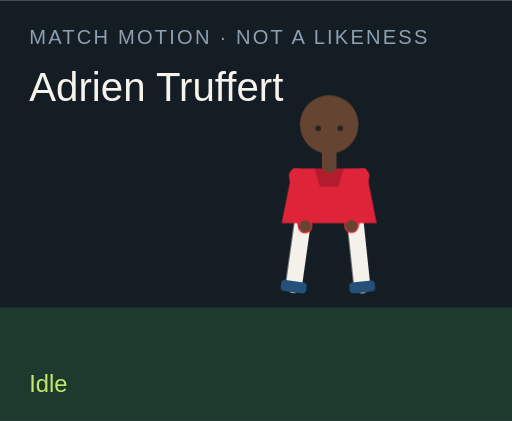
t = 0.00 s
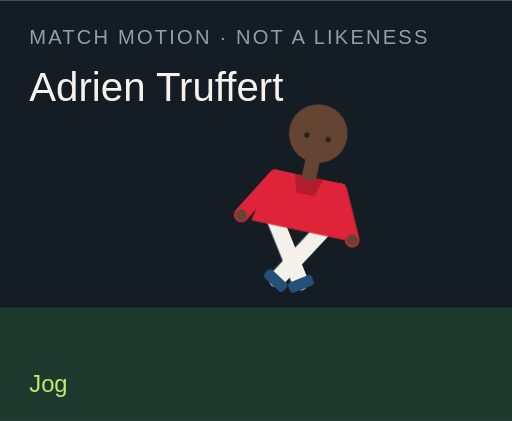
t = 1.50 s
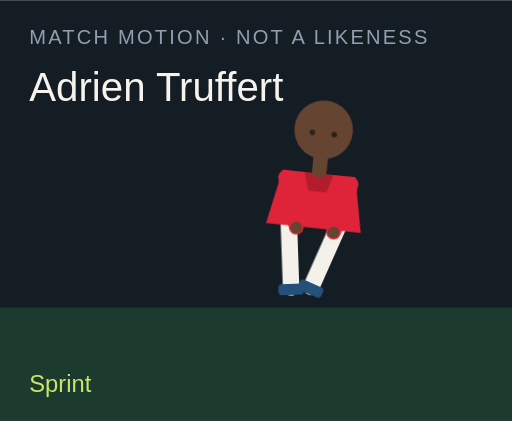
t = 3.00 s
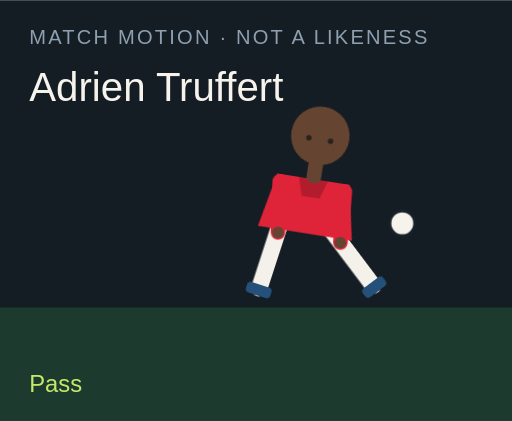
t = 4.50 s
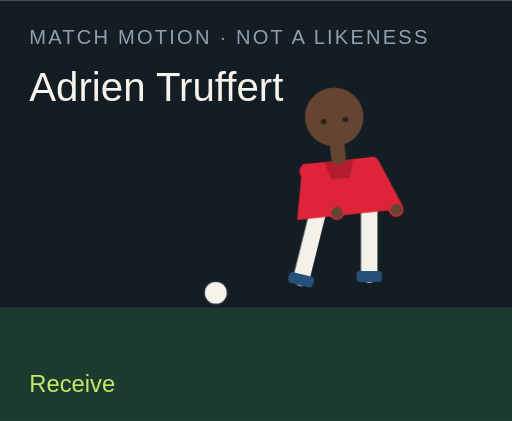
t = 6.00 s
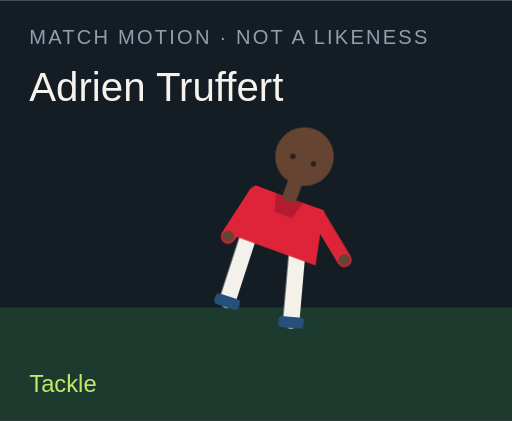
t = 7.50 s

The animated SVG that drew these frames (rendered in a browser with its animation timeline set to each time). Animation: 18 CSS @keyframes rules; one cycle of 9.00 s, repeats indefinitely.

<?xml version="1.0" encoding="UTF-8"?>
<svg xmlns="http://www.w3.org/2000/svg" viewBox="0 0 280 230" role="img">
  <style>@media (prefers-reduced-motion: reduce){animate,animateTransform{display:none}}</style>
  <rect width="280" height="230" fill="#141c24"/>
  <rect y="168" width="280" height="62" fill="#1c3a2e"/>
  <text x="16" y="24" fill="#8ea0b0" font-family="Arial,sans-serif" font-size="11" letter-spacing="1.2">MATCH MOTION · NOT A LIKENESS</text>
  <text x="16" y="55" fill="#f6f3ec" font-family="Impact,sans-serif" font-size="22">Adrien Truffert</text>
  <circle r="7" fill="#f6f3ec" stroke="#172028" stroke-width="2" id="motion-18802" cx="150" cy="160" opacity="0">
    
    
    
  </circle>
  <g transform="translate(132 40)">
    <g id="motion-18824" transform="rotate(0 48 90)">
      
      <g id="motion-18826" transform="translate(0 0)">
        
        <g transform="translate(34 78)"><g id="motion-18828" transform="rotate(8)"><path d="M0 0 V38" stroke="#f4f1ea" stroke-width="9" stroke-linecap="round"/><rect x="-7" y="36" width="14" height="6" rx="2" fill="#24507a"/></g></g>
        <g transform="translate(62 78)"><g id="motion-18830" transform="rotate(-6)"><path d="M0 0 V38" stroke="#f4f1ea" stroke-width="9" stroke-linecap="round"/><rect x="-7" y="36" width="14" height="6" rx="2" fill="#24507a"/></g></g>
        <path d="M28 52 h40 l6 30 H22 Z" fill="#df2439"/>
        <path d="M40 52 h16 l-3 10 H43 Z" fill="#000" opacity=".2"/>
        <g transform="translate(30 56)"><g id="motion-18832" transform="rotate(-10)"><path d="M0 0 V28" stroke="#df2439" stroke-width="8" stroke-linecap="round"/><circle cx="0" cy="28" r="3.2" fill="#654431"/></g></g>
        <g transform="translate(66 56)"><g id="motion-18834" transform="rotate(12)"><path d="M0 0 V28" stroke="#df2439" stroke-width="8" stroke-linecap="round"/><circle cx="0" cy="28" r="3.2" fill="#654431"/></g></g>
        <rect x="44" y="40" width="8" height="14" rx="3" fill="#654431"/>
        <circle cx="48" cy="28" r="16" fill="#654431"/>
        
        <circle cx="42" cy="30" r="1.5" fill="#2a211c"/><circle cx="54" cy="30" r="1.5" fill="#2a211c"/>
      </g>
    </g>
  </g>
  <text x="16" y="214" fill="#c6e86a" font-family="Arial,sans-serif" font-size="13" opacity="1" id="motion-18806">Idle</text><text x="16" y="214" fill="#c6e86a" font-family="Arial,sans-serif" font-size="13" opacity="0" id="motion-18808">Jog</text><text x="16" y="214" fill="#c6e86a" font-family="Arial,sans-serif" font-size="13" opacity="0" id="motion-18810">Sprint</text><text x="16" y="214" fill="#c6e86a" font-family="Arial,sans-serif" font-size="13" opacity="0" id="motion-18812">Dribble</text><text x="16" y="214" fill="#c6e86a" font-family="Arial,sans-serif" font-size="13" opacity="0" id="motion-18814">Pass</text><text x="16" y="214" fill="#c6e86a" font-family="Arial,sans-serif" font-size="13" opacity="0" id="motion-18816">Shoot</text><text x="16" y="214" fill="#c6e86a" font-family="Arial,sans-serif" font-size="13" opacity="0" id="motion-18818">Receive</text><text x="16" y="214" fill="#c6e86a" font-family="Arial,sans-serif" font-size="13" opacity="0" id="motion-18820">Tackle</text><text x="16" y="214" fill="#c6e86a" font-family="Arial,sans-serif" font-size="13" opacity="0" id="motion-18822">Point</text>
<style>@keyframes track-18803{0%{cx:150px}11.1%{cx:156px}22.2%{cx:164px}33.300000000000004%{cx:142px}44.4%{cx:190px}55.60000000000001%{cx:250px}66.7%{cx:118px}77.8%{cx:150px}88.9%{cx:150px}100%{cx:150px}}@keyframes track-18804{0%{cy:160px}11.1%{cy:158px}22.2%{cy:154px}33.300000000000004%{cy:156px}44.4%{cy:148px}55.60000000000001%{cy:96px}66.7%{cy:160px}77.8%{cy:160px}88.9%{cy:160px}100%{cy:160px}}@keyframes track-18805{0%{opacity:0}11.1%{opacity:0}22.2%{opacity:0}33.300000000000004%{opacity:1}44.4%{opacity:1}55.60000000000001%{opacity:1}66.7%{opacity:1}77.8%{opacity:0}88.9%{opacity:0}100%{opacity:0}}@keyframes track-18807{0%{opacity:1}11.1%{opacity:0}22.2%{opacity:0}33.300000000000004%{opacity:0}44.4%{opacity:0}55.60000000000001%{opacity:0}66.7%{opacity:0}77.8%{opacity:0}88.9%{opacity:0}100%{opacity:1}}@keyframes track-18809{0%{opacity:0}11.1%{opacity:1}22.2%{opacity:0}33.300000000000004%{opacity:0}44.4%{opacity:0}55.60000000000001%{opacity:0}66.7%{opacity:0}77.8%{opacity:0}88.9%{opacity:0}100%{opacity:0}}@keyframes track-18811{0%{opacity:0}11.1%{opacity:0}22.2%{opacity:1}33.300000000000004%{opacity:0}44.4%{opacity:0}55.60000000000001%{opacity:0}66.7%{opacity:0}77.8%{opacity:0}88.9%{opacity:0}100%{opacity:0}}@keyframes track-18813{0%{opacity:0}11.1%{opacity:0}22.2%{opacity:0}33.300000000000004%{opacity:1}44.4%{opacity:0}55.60000000000001%{opacity:0}66.7%{opacity:0}77.8%{opacity:0}88.9%{opacity:0}100%{opacity:0}}@keyframes track-18815{0%{opacity:0}11.1%{opacity:0}22.2%{opacity:0}33.300000000000004%{opacity:0}44.4%{opacity:1}55.60000000000001%{opacity:0}66.7%{opacity:0}77.8%{opacity:0}88.9%{opacity:0}100%{opacity:0}}@keyframes track-18817{0%{opacity:0}11.1%{opacity:0}22.2%{opacity:0}33.300000000000004%{opacity:0}44.4%{opacity:0}55.60000000000001%{opacity:1}66.7%{opacity:0}77.8%{opacity:0}88.9%{opacity:0}100%{opacity:0}}@keyframes track-18819{0%{opacity:0}11.1%{opacity:0}22.2%{opacity:0}33.300000000000004%{opacity:0}44.4%{opacity:0}55.60000000000001%{opacity:0}66.7%{opacity:1}77.8%{opacity:0}88.9%{opacity:0}100%{opacity:0}}@keyframes track-18821{0%{opacity:0}11.1%{opacity:0}22.2%{opacity:0}33.300000000000004%{opacity:0}44.4%{opacity:0}55.60000000000001%{opacity:0}66.7%{opacity:0}77.8%{opacity:1}88.9%{opacity:0}100%{opacity:0}}@keyframes track-18823{0%{opacity:0}11.1%{opacity:0}22.2%{opacity:0}33.300000000000004%{opacity:0}44.4%{opacity:0}55.60000000000001%{opacity:0}66.7%{opacity:0}77.8%{opacity:0}88.9%{opacity:1}100%{opacity:0}}@keyframes track-18825{0%{transform:rotate(0deg)}11.1%{transform:rotate(8deg)}22.2%{transform:rotate(16deg)}33.300000000000004%{transform:rotate(6deg)}44.4%{transform:rotate(4deg)}55.60000000000001%{transform:rotate(14deg)}66.7%{transform:rotate(-6deg)}77.8%{transform:rotate(34deg)}88.9%{transform:rotate(6deg)}100%{transform:rotate(0deg)}}@keyframes track-18827{0%{transform:translate(0px,0px)}11.1%{transform:translate(0px,-3px)}22.2%{transform:translate(0px,-6px)}33.300000000000004%{transform:translate(0px,-2px)}44.4%{transform:translate(0px,2px)}55.60000000000001%{transform:translate(0px,-4px)}66.7%{transform:translate(0px,1px)}77.8%{transform:translate(0px,10px)}88.9%{transform:translate(0px,-4px)}100%{transform:translate(0px,0px)}}@keyframes track-18829{0%{transform:rotate(8deg)}11.1%{transform:rotate(-26deg)}22.2%{transform:rotate(-42deg)}33.300000000000004%{transform:rotate(-8deg)}44.4%{transform:rotate(6deg)}55.60000000000001%{transform:rotate(12deg)}66.7%{transform:rotate(20deg)}77.8%{transform:rotate(-8deg)}88.9%{transform:rotate(4deg)}100%{transform:rotate(8deg)}}@keyframes track-18831{0%{transform:rotate(-6deg)}11.1%{transform:rotate(24deg)}22.2%{transform:rotate(38deg)}33.300000000000004%{transform:rotate(18deg)}44.4%{transform:rotate(-38deg)}55.60000000000001%{transform:rotate(-54deg)}66.7%{transform:rotate(6deg)}77.8%{transform:rotate(-22deg)}88.9%{transform:rotate(-8deg)}100%{transform:rotate(-6deg)}}@keyframes track-18833{0%{transform:rotate(-10deg)}11.1%{transform:rotate(24deg)}22.2%{transform:rotate(36deg)}33.300000000000004%{transform:rotate(-18deg)}44.4%{transform:rotate(10deg)}55.60000000000001%{transform:rotate(-24deg)}66.7%{transform:rotate(-30deg)}77.8%{transform:rotate(12deg)}88.9%{transform:rotate(14deg)}100%{transform:rotate(-10deg)}}@keyframes track-18835{0%{transform:rotate(12deg)}11.1%{transform:rotate(-20deg)}22.2%{transform:rotate(-32deg)}33.300000000000004%{transform:rotate(14deg)}44.4%{transform:rotate(-26deg)}55.60000000000001%{transform:rotate(18deg)}66.7%{transform:rotate(-22deg)}77.8%{transform:rotate(-6deg)}88.9%{transform:rotate(-96deg)}100%{transform:rotate(12deg)}}@media(prefers-reduced-motion:no-preference){#motion-18802{animation:track-18803 9s linear infinite both,track-18804 9s linear infinite both,track-18805 9s steps(1,end) infinite both}#motion-18806{animation:track-18807 9s steps(1,end) infinite both}#motion-18808{animation:track-18809 9s steps(1,end) infinite both}#motion-18810{animation:track-18811 9s steps(1,end) infinite both}#motion-18812{animation:track-18813 9s steps(1,end) infinite both}#motion-18814{animation:track-18815 9s steps(1,end) infinite both}#motion-18816{animation:track-18817 9s steps(1,end) infinite both}#motion-18818{animation:track-18819 9s steps(1,end) infinite both}#motion-18820{animation:track-18821 9s steps(1,end) infinite both}#motion-18822{animation:track-18823 9s steps(1,end) infinite both}#motion-18824{animation:track-18825 9s linear infinite both}#motion-18826{animation:track-18827 9s linear infinite both}#motion-18828{animation:track-18829 9s linear infinite both}#motion-18830{animation:track-18831 9s linear infinite both}#motion-18832{animation:track-18833 9s linear infinite both}#motion-18834{animation:track-18835 9s linear infinite both}}</style></svg>
